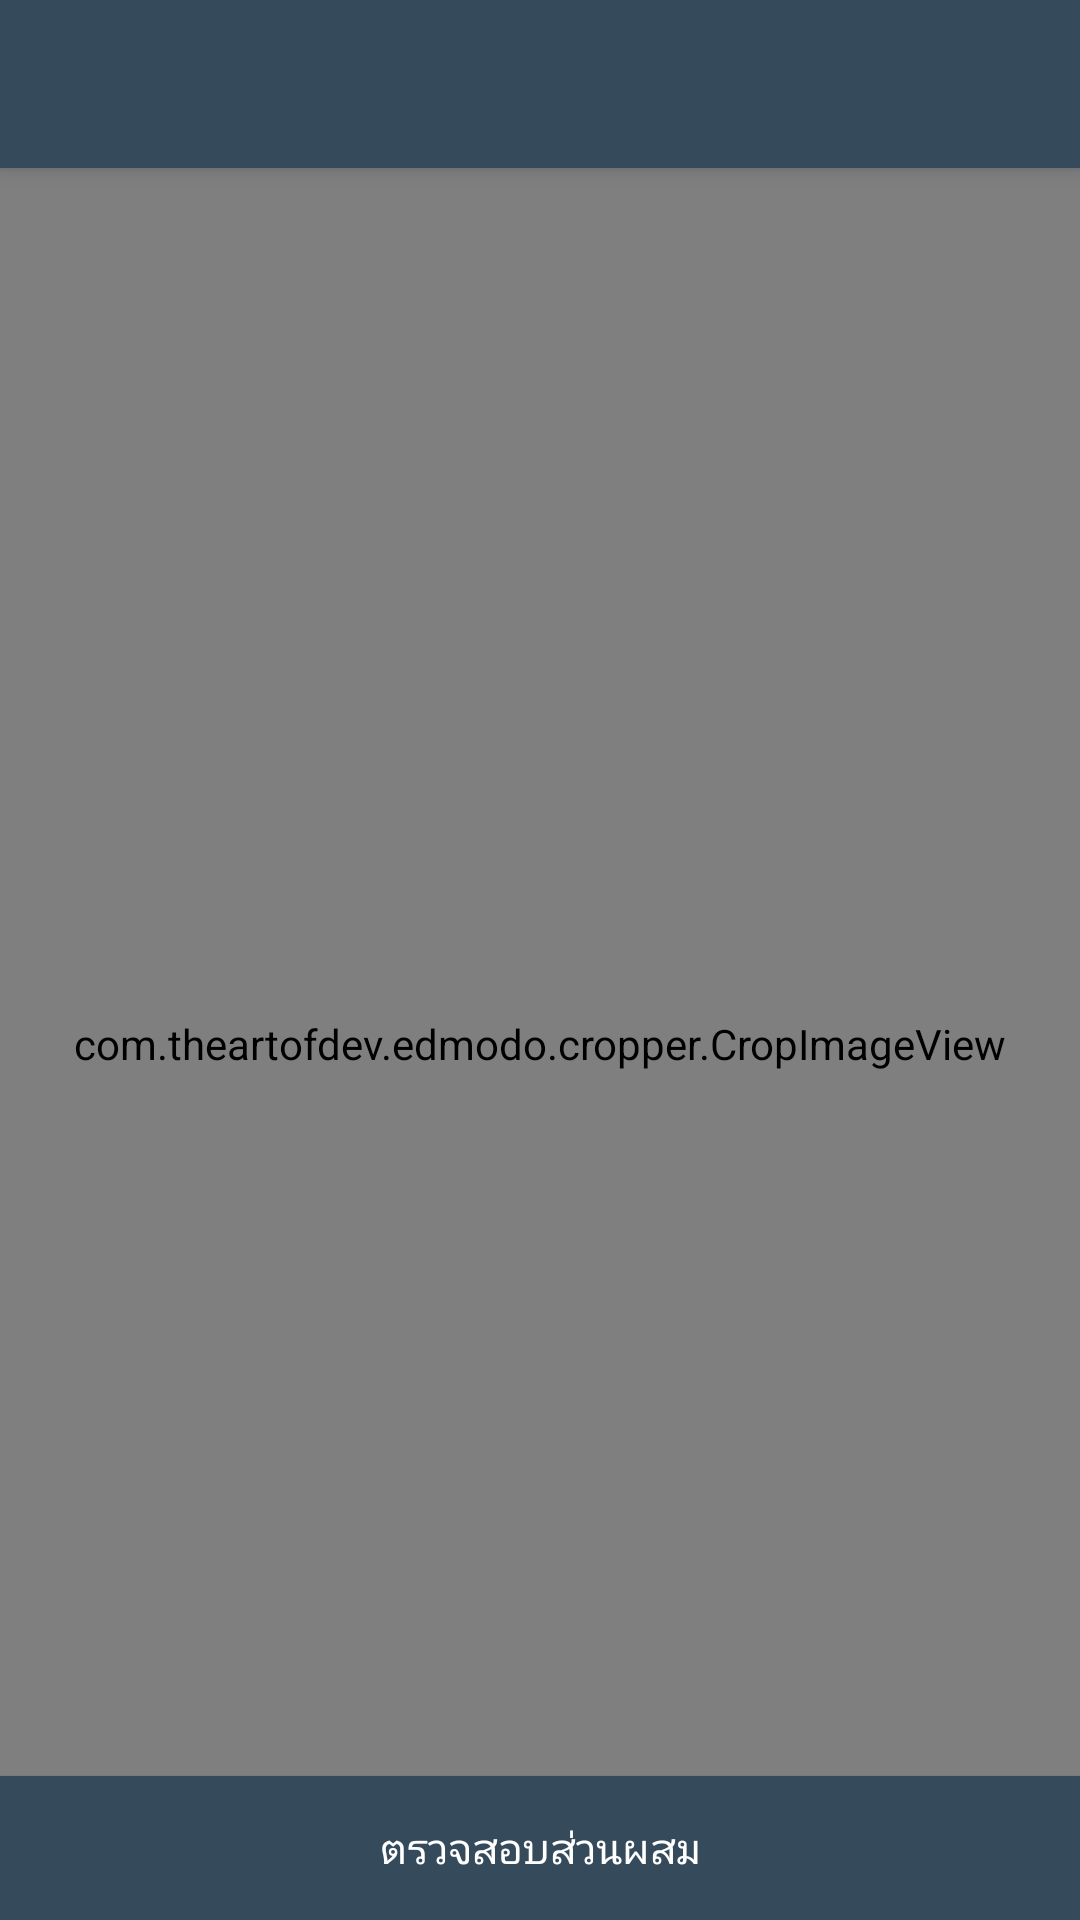

Produce the Android XML layout that renders to this screen, including the resource entries it uses.
<!-- AndroidManifest.xml: application theme AppTheme.Light.NoActionBar -->
<!-- res/layout/crop_image.xml -->
<?xml version="1.0" encoding="utf-8"?>
<android.support.design.widget.CoordinatorLayout xmlns:android="http://schemas.android.com/apk/res/android"
    xmlns:app="http://schemas.android.com/apk/res-auto"
    xmlns:tools="http://schemas.android.com/tools"
    android:layout_width="match_parent"
    android:layout_height="match_parent"
    android:fitsSystemWindows="true"
    tools:context="com.itkmitl.fon.pjocr_01.pageShowAll">

    <android.support.design.widget.AppBarLayout
        android:layout_width="match_parent"
        android:layout_height="wrap_content"
        android:theme="@style/AppTheme.Light.NoActionBar.AppBarOverlay">

        <android.support.v7.widget.Toolbar
            android:id="@+id/toolbar"
            android:layout_width="match_parent"
            android:layout_height="?attr/actionBarSize"
            android:background="?attr/colorPrimary"
            app:popupTheme="@style/AppTheme.Light.NoActionBar.PopupOverlay" />

    </android.support.design.widget.AppBarLayout>

    <include layout="@layout/fragment_crop_image" />

</android.support.design.widget.CoordinatorLayout>
<!-- res/layout/fragment_crop_image.xml (included above) -->
<RelativeLayout xmlns:android="http://schemas.android.com/apk/res/android"
    xmlns:tools="http://schemas.android.com/tools"
    android:layout_width="match_parent"
    android:layout_height="match_parent"
    android:paddingBottom="@dimen/activity_vertical_margin"
    android:paddingLeft="@dimen/activity_horizontal_margin"
    android:paddingRight="@dimen/activity_horizontal_margin"
    android:paddingTop="@dimen/activity_vertical_margin"
    app:layout_behavior="@string/appbar_scrolling_view_behavior"
    xmlns:app="http://schemas.android.com/apk/res-auto"
    tools:context="com.itkmitl.fon.pjocr_01.CropImage"
    tools:showIn="@layout/crop_image">

    <com.theartofdev.edmodo.cropper.CropImageView
        android:id="@+id/CropImageView"
        android:layout_width="match_parent"
        android:layout_height="match_parent"
        android:layout_centerVertical="false"
        android:nestedScrollingEnabled="false"
        android:scrollbarAlwaysDrawHorizontalTrack="false"
        android:scrollbarAlwaysDrawVerticalTrack="false" />

    <Button
        android:layout_width="match_parent"
        android:layout_height="wrap_content"
        android:id="@+id/bt_checkIng"
        android:text="ตรวจสอบส่วนผสม"
        android:layout_alignParentBottom="true"
        android:layout_alignParentRight="true"
        android:layout_alignParentEnd="true"
        android:layout_alignParentLeft="true"
        android:layout_alignParentStart="true"
        android:background="#354a5b"
        android:textColor="#ffffff"
        tools:ignore="HardcodedText" />

</RelativeLayout>
<!-- resources referenced by this layout -->
<resources>
  <style name="AppTheme.Light.NoActionBar.AppBarOverlay" parent="ThemeOverlay.AppCompat.Dark.ActionBar" />
  <style name="AppTheme.Light.NoActionBar.PopupOverlay" parent="ThemeOverlay.AppCompat.Light" />
  <style name="AppTheme.Light.NoActionBar" parent="Theme.AppCompat.Light.NoActionBar" />
</resources>
